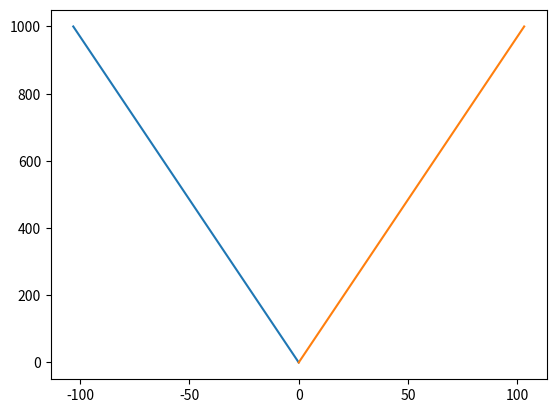

Write Python code to recreate this figure.
import matplotlib.pyplot as plt
import numpy as np
import time


from mpl_toolkits.mplot3d import Axes3D
from mpl_toolkits.mplot3d.art3d import Poly3DCollection
from matplotlib.collections import PolyCollection


# https://stackoverflow.com/questions/25439243/find-the-area-between-two-curves-plotted-in-matplotlib-fill-between-area


r_0 = 63.2




# ((wakes[j])*np.sin(-U_direction_radians)+(r_0+alpha*wakes[j])*np.cos(-U_direction_radians))+y[i]

"0 degrees is coming from due North."
"+90 degrees means the wind is coming from due East, -90 from due West"
U_direction = 180
wind_direction = (U_direction+90) * np.pi / 180.


#  https://www.sciencedirect.com/science/article/pii/S0960148116309429?via%3Dihub


def equation_of_line1(x,turbine_coordinates, radius, direction):
    turbine_x = turbine_coordinates[0]
    turbine_y = turbine_coordinates[1]
    
    k_w = +0.04 
    line1_point2_x =  x*np.cos(-direction) - (radius+k_w*x)*np.sin(-direction) + turbine_x
    line1_point2_y =  x*np.sin(-direction) + (radius+k_w*x)*np.cos(-direction) + turbine_y

    return [line1_point2_x, line1_point2_y]

def equation_of_line2(x, turbine_coordinates, radius, direction):

    turbine_x = turbine_coordinates[0]
    turbine_y = turbine_coordinates[1]
    
    k_w = -0.04 
    line2_point2_x =  x*np.cos(-direction) - (-radius+k_w*x)*np.sin(-direction) + turbine_x
    line2_point2_y =  x*np.sin(-direction) + (-radius+k_w*x)*np.cos(-direction) + turbine_y
    
    return [line2_point2_x, line2_point2_y]





turbine_origin=[0, 0]

x = 1000

line1_point1 = turbine_origin
line1_point2 = equation_of_line1(x,turbine_origin, r_0, wind_direction)

line1_x = [line1_point1[0], line1_point2[0]]
line1_y = [line1_point1[1], line1_point2[1]]



line2_point1 = turbine_origin
line2_point2 = equation_of_line2(x,turbine_origin, r_0, wind_direction)
print(line2_point2)
line2_x = [line2_point1[0], line2_point2[0]]
line2_y = [line2_point1[1], line2_point2[1]]




plt.plot(line1_x, line1_y)
plt.plot(line2_x, line2_y)
plt.show()






















# p = np.pi
# pi = np.pi
# x = np.linspace(0,8*p, 100, endpoint = True) # x intervals
# y = np.linspace(0,1,10, endpoint = True) # y intervals

# def f(x, y):
#     return y * np.np.sin(x) # returns a z value as a function of each x y pair

# X, Y = np.meshgrid(x,y) 
# # X is the x values for each row of Y
# # Y is the y values for each column of X
# Z = f(X, Y) # iteratively produces a z for each xy pair 
# print(X.shape) #(10,100)
# print(Y.shape) #(10,100)
# print(Z.shape) #(10,100)

# plt.figure(1, figsize=(13,5))
# plt.pcolor(X, Y, Z)



# plt.figure(2, figsize=(13,5))
# ax = Axes3D(plt.gcf())

# ax.plot_surface(X, Y, Z)

# plt.show()






# test_x = 0 + 50*np.np.cos(-U_direction_radians)-(r_0+alpha*50)*np.np.sin(-U_direction_radians)
# test_y = 250 + 50*np.np.sin(-U_direction_radians)+(r_0+alpha*50)*np.np.cos(-U_direction_radians)


# ax.plot([test_x], [test_y], [0], c = 'r', marker='1')